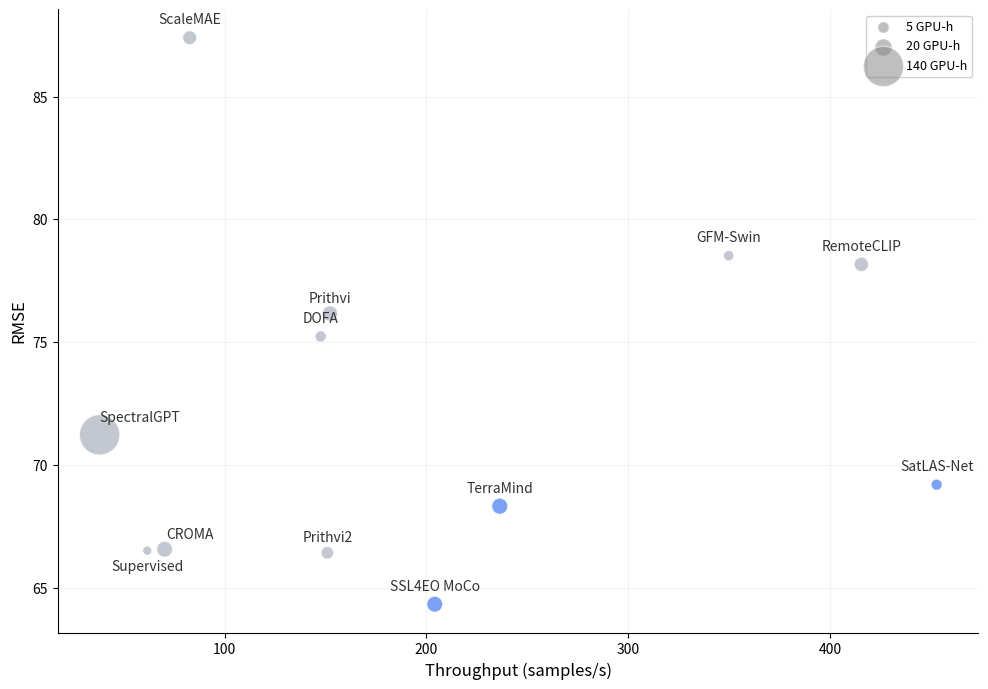

The matplotlib source for this figure:
"""
Pareto front: RMSE vs Throughput for geospatial foundation models.
Fine-tuning cost (GPU-hours) encoded as bubble size OR color.

Usage:
    python pareto_plot.py --mode bubble   # bubble size = GPU-hours
    python pareto_plot.py --mode color    # color = GPU-hours
    python pareto_plot.py --mode combined # both size + color
"""

import argparse
import numpy as np
import matplotlib.pyplot as plt
import matplotlib.cm as cm
import matplotlib.colors as mcolors

# ── Data (RMSE from "results (Lite)" column) ─────────────────────────────────
models = {
    #                         RMSE(Lite) Throughput  GPU-hours
    "CROMA":                 (66.574,    70.3,       15.5),
    "DOFA":                  (75.235,   147.6,        4.5),
    "GFM-Swin":              (78.523,   349.7,        2.8),
    "Prithvi":               (76.168,   152.2,       14.0),
    "RemoteCLIP":            (78.171,   415.4,       11.5),
    "SatLAS-Net":            (69.203,   452.7,        4.0),
    "ScaleMAE":              (87.393,    82.7,       10.5),
    "SpectralGPT":           (71.232,    38.1,      140.0),
    "SSL4EO MoCo":           (64.34,    204.1,       15.5),
    "TerraMind":             (68.327,   236.3,       16.0),
    "Prithvi2":              (66.431,   150.9,        7.0),
    "Supervised":            (66.52,     61.7,      0.333)
}

names      = list(models.keys())
rmse       = np.array([v[0] for v in models.values()])
throughput = np.array([v[1] for v in models.values()])
gpu_hours  = np.array([v[2] for v in models.values()])

# ── Pareto front (lower RMSE + higher throughput = better) ────────────────────
def pareto_mask(rmse, throughput):
    """Returns boolean mask: True if the point is Pareto-optimal."""
    n = len(rmse)
    is_pareto = np.ones(n, dtype=bool)
    for i in range(n):
        for j in range(n):
            if i == j:
                continue
            # j dominates i if j is at least as good on both and strictly better on one
            if throughput[j] >= throughput[i] and rmse[j] <= rmse[i]:
                if throughput[j] > throughput[i] or rmse[j] < rmse[i]:
                    is_pareto[i] = False
                    break
    return is_pareto

mask = pareto_mask(rmse, throughput)
pareto_idx = np.where(mask)[0]
pareto_idx = pareto_idx[np.argsort(throughput[pareto_idx])]


# ── Plotting ──────────────────────────────────────────────────────────────────
def make_plot(mode="bubble", show_pareto=False):
    fig, ax = plt.subplots(figsize=(10, 7))

    # -- Pareto front line --
    if show_pareto:
        ax.plot(
            throughput[pareto_idx], rmse[pareto_idx],
            "--", color="gray", alpha=0.5, linewidth=1.2, zorder=1,
            label="Pareto front",
        )


    # -- Scatter --
    if mode == "bubble":
        # Size encodes GPU-hours, uniform color
        sizes = 40 + (gpu_hours / gpu_hours.max()) * 800
        sc = ax.scatter(
            throughput, rmse, s=sizes,
            c=np.where(mask, "#2563eb", "#9ca3af"),
            alpha=0.6, edgecolors="white", linewidths=0.8, zorder=2,
        )
        # Size legend
        for hours_val in [5, 20, 140]:
            ax.scatter([], [], s=40 + (hours_val / gpu_hours.max()) * 800,
                       c="gray", alpha=0.5, edgecolors="white",
                       label=f"{hours_val} GPU-h")

    elif mode == "color":
        # Color encodes GPU-hours, uniform size.
        # Clip colorbar at 20 GPU-h so the non-outlier models use the full
        # color range; SpectralGPT (140 h) gets the "over" color.
        CLIP = 20
        cmap = cm.get_cmap("viridis").copy()
        cmap.set_over("#ff6b35")          # distinct "over-range" color
        norm = mcolors.LogNorm(vmin=gpu_hours.min(), vmax=CLIP)
        sc = ax.scatter(
            throughput, rmse, s=120,
            c=gpu_hours, cmap=cmap, norm=norm,
            edgecolors="white", linewidths=0.8, zorder=2,
        )
        cbar = fig.colorbar(sc, ax=ax, shrink=0.7, pad=0.02, extend="max")
        cbar.set_label("GPU-hours (>20 = outlier)", fontsize=11)
        # Explicit ticks at intuitive values within range
        tick_vals = [0.5, 1, 2, 5, 10, 20]
        cbar.set_ticks(tick_vals)
        cbar.set_ticklabels([str(v) for v in tick_vals])

    elif mode == "combined":
        # Both size + color
        sizes = 40 + (gpu_hours / gpu_hours.max()) * 800
        norm = mcolors.LogNorm(vmin=gpu_hours.min(), vmax=gpu_hours.max())
        cmap = cm.get_cmap("viridis")
        sc = ax.scatter(
            throughput, rmse, s=sizes,
            c=gpu_hours, cmap=cmap, norm=norm,
            edgecolors="white", linewidths=0.8, alpha=0.75, zorder=2,
        )
        cbar = fig.colorbar(sc, ax=ax, shrink=0.7, pad=0.02)
        cbar.set_label("GPU-hours", fontsize=11)
        for hours_val in [5, 20, 140]:
            ax.scatter([], [], s=40 + (hours_val / gpu_hours.max()) * 800,
                       c="gray", alpha=0.5, edgecolors="white",
                       label=f"{hours_val} GPU-h")

    # -- Labels --
    # Per-label (dx, dy) offsets in points to avoid overlaps.
    # Clusters needing care:
    #   • CROMA / Supervised  — nearly same RMSE, close throughput
    #   • Prithvi2 / DOFA / Prithvi — all ~throughput 150
    label_offsets = {
        "CROMA":       ( 1,   8),
        "Supervised":  (0,  -14),
        "SpectralGPT": (  0.1,   10),
        "ScaleMAE":    (  0,   10),
        "SSL4EO MoCo": (  0,   10),
        "TerraMind":   (  0,   10),
        "Prithvi2":    (  0,    8),
        "DOFA":        (  0,  10),
        "Prithvi":     ( 0,    8),
        "GFM-Swin":    (  0,   10),
        "RemoteCLIP":  (  0,  10),
        "SatLAS-Net":  (  0,   10),
    }
    for i, name in enumerate(names):
        dx, dy = label_offsets.get(name, (0, 10))
        ha = "left" if dx > 0 else ("right" if dx < 0 else "center")
        ax.annotate(
            name, (throughput[i], rmse[i]),
            textcoords="offset points", xytext=(dx, dy),
            ha=ha, fontsize=10, fontweight=500,
            color="#333",
        )

    ax.set_xlabel("Throughput (samples/s)", fontsize=12)
    ax.set_ylabel("RMSE", fontsize=12)
    handles, labels = ax.get_legend_handles_labels()
    if handles:
        ax.legend(loc="upper right", fontsize=9, framealpha=0.9)
    ax.grid(True, alpha=0.15)
    ax.spines[["top", "right"]].set_visible(False)

    plt.tight_layout()
    plt.savefig(f"pareto_{mode}.png", dpi=300, bbox_inches="tight")
    print(f"Saved: pareto_{mode}.png")
    plt.show()


if __name__ == "__main__":
    parser = argparse.ArgumentParser()
    parser.add_argument("--mode", choices=["bubble", "color", "combined"], default="bubble")
    parser.add_argument("--pareto", action="store_true", help="Show Pareto front line")
    args = parser.parse_args()
    make_plot(args.mode, show_pareto=args.pareto)
